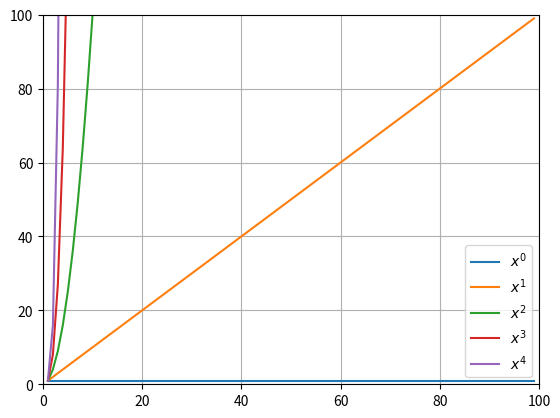

The matplotlib source for this figure:
import numpy as np
import matplotlib.pyplot as plt

n = 100
x = np.arange(1,n)

fig, ax = plt.subplots()
for i in range(5):
    ax.plot(x, pow(x,i), label='$x^{}$'.format(i))
ax.grid()
ax.legend()
ax.set_xlim(0, n)
ax.set_ylim(0, n)
plt.show()